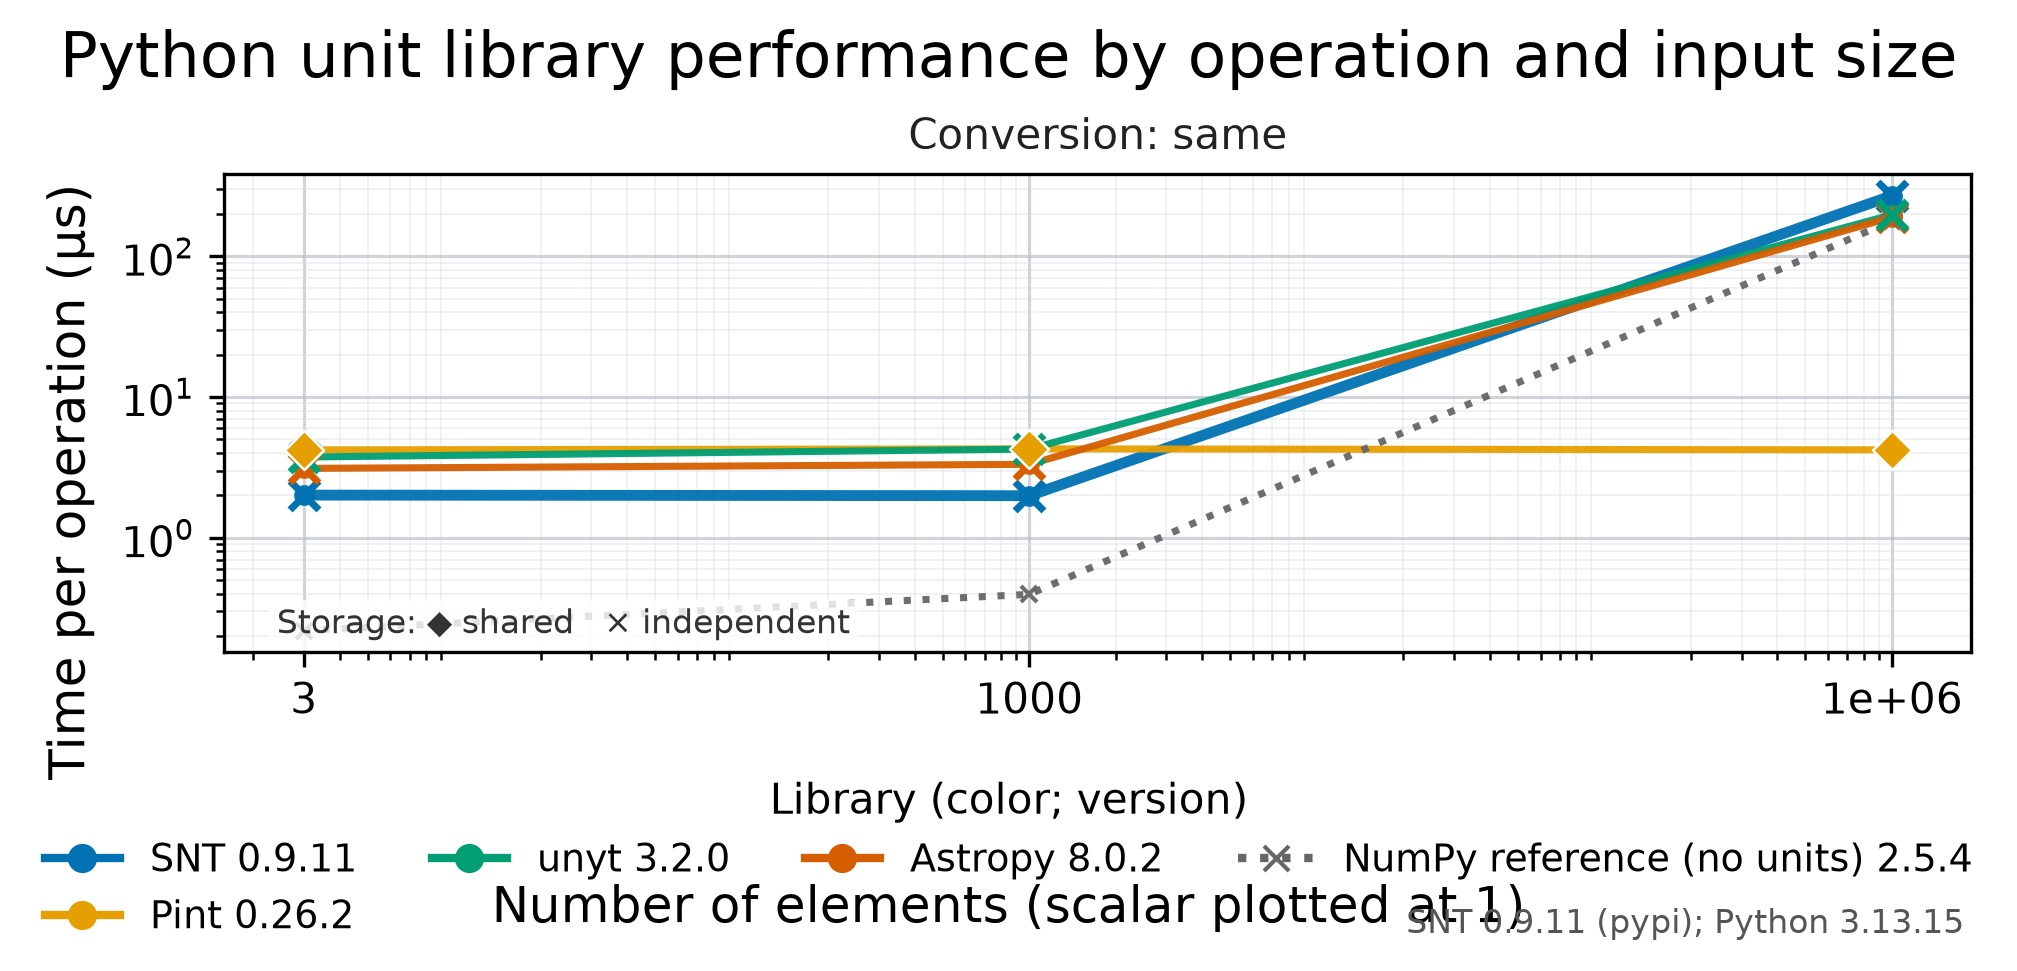

The table this chart was drawn from, first rows:
run_utc, case_id, library, library_version, conversion_shares_input, median_seconds
2026-10-26T22:24:38+00:00, conversion/same/ndarray/3, snt, 0.9.11, False, 2.0103348138e-06
2026-10-26T22:24:38+00:00, conversion/same/ndarray/3, astropy, 8.0.2, False, 3.1102853517e-06
2026-10-26T22:24:38+00:00, conversion/same/ndarray/3, unyt, 3.2.0, False, 3.74670476706e-06
2026-10-26T22:24:38+00:00, conversion/same/ndarray/3, pint, 0.26.2, True, 4.21022305229e-06
2026-10-26T22:24:38+00:00, conversion/same/ndarray/1000, snt, 0.9.11, False, 1.99026862251e-06
2026-10-26T22:24:38+00:00, conversion/same/ndarray/1000, astropy, 8.0.2, False, 3.32483308605e-06
2026-10-26T22:24:38+00:00, conversion/same/ndarray/1000, unyt, 3.2.0, False, 4.26625181247e-06
2026-10-26T22:24:38+00:00, conversion/same/ndarray/1000, pint, 0.26.2, True, 4.2831280812e-06
2026-10-26T22:24:38+00:00, conversion/same/ndarray/1000000, pint, 0.26.2, True, 4.21173726677e-06
2026-10-26T22:24:38+00:00, conversion/same/ndarray/1000000, astropy, 8.0.2, False, 0.0001896
2026-10-26T22:24:38+00:00, conversion/same/ndarray/1000000, unyt, 3.2.0, False, 0.0001972
2026-10-26T22:24:38+00:00, conversion/same/ndarray/1000000, snt, 0.9.11, False, 0.0002688
